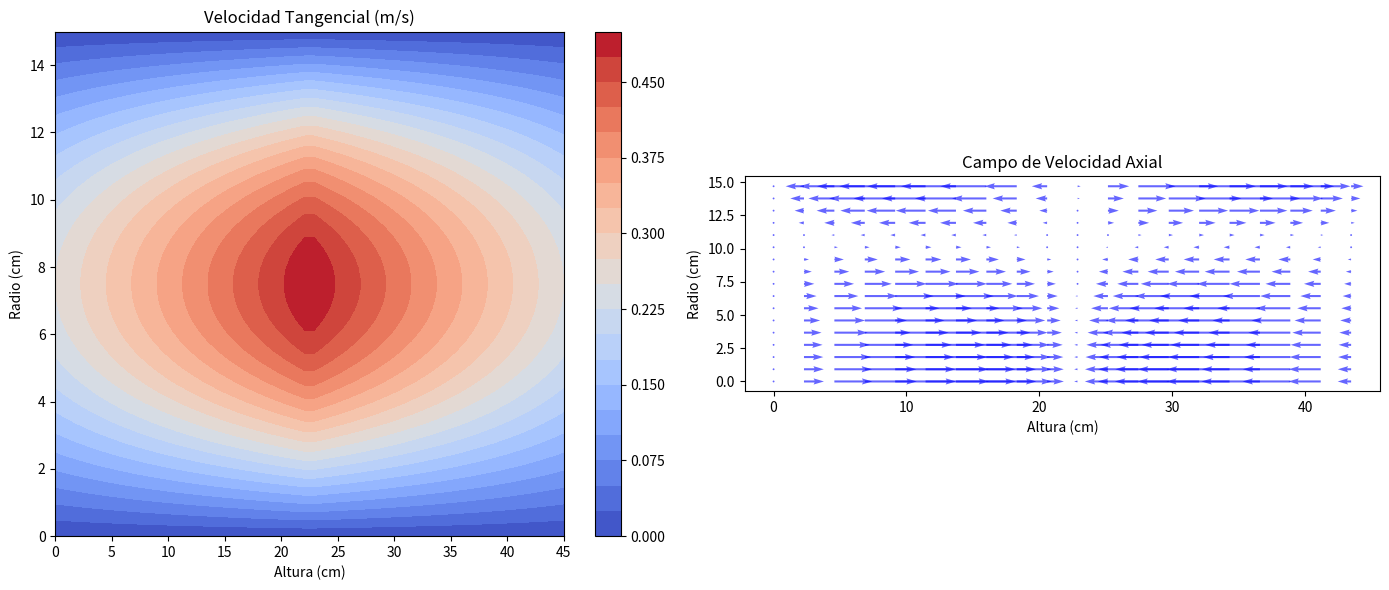
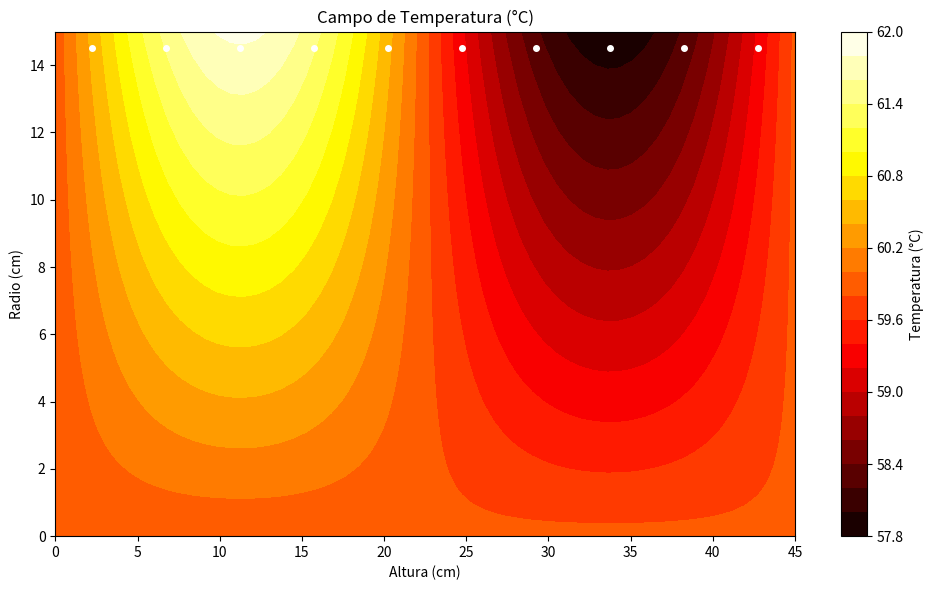
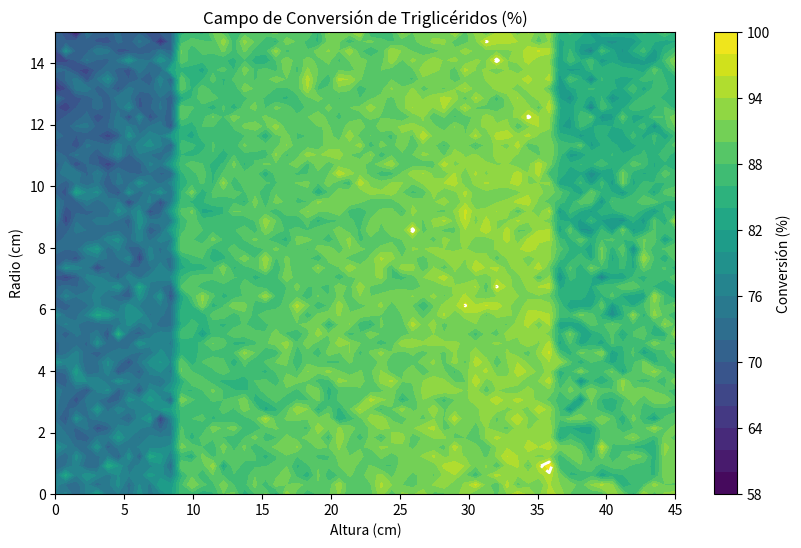

Source code (Python) for these figures, in order: (Note: this script raises an exception after producing the figures.)
"""
Práctica 9 - Parte E: Postproceso de Resultados CFD

Script para procesar resultados de simulación CFD de Ansys Fluent.
Genera visualizaciones de campos de velocidad, temperatura y conversión.

Autor: Sistema de Modelado de Biodiesel
"""

import numpy as np
import matplotlib.pyplot as plt
from matplotlib.patches import Circle
import json
import os


class PostprocesoCFD:
    """Procesador de resultados CFD de transesterificación"""

    def __init__(self):
        """Inicializar postprocesador"""
        print("=" * 70)
        print(" " * 15 + "POSTPROCESO DE SIMULACIÓN CFD")
        print("=" * 70)

        os.makedirs('resultados/campos_cfd', exist_ok=True)

    def generar_datos_sinteticos(self):
        """
        Generar datos sintéticos para demostración

        NOTA: En uso real, estos datos se cargarían desde archivos
        exportados de Fluent (formato .csv o .dat)
        """
        print("\n⚠️  Modo demostración: Generando datos sintéticos")
        print("    En producción, cargar datos desde Fluent Export")

        # Grid radial-axial (cilindro)
        nr = 50  # Puntos radiales
        nz = 60  # Puntos axiales

        # Geometría (reactor de 20 L)
        R = 0.15  # Radio 15 cm
        H = 0.45  # Altura 45 cm

        r = np.linspace(0, R, nr)
        z = np.linspace(0, H, nz)
        R_grid, Z_grid = np.meshgrid(r, z)

        # --- Campo de velocidades ---
        # Velocidad tangencial (rotación del ribbon impeller)
        # Mayor cerca del impulsor, menor cerca del centro y pared
        v_theta = np.zeros_like(R_grid)
        for i in range(nz):
            z_pos = z[i] / H
            # Perfil de velocidad: máximo a r = 0.7*R, decae hacia centro y pared
            v_theta[i, :] = 0.5 * np.sin(np.pi * r / R) * (1 - abs(z_pos - 0.5))

        # Velocidad axial (circulación)
        v_z = np.zeros_like(R_grid)
        for i in range(nz):
            # Ascendente en centro, descendente en pared
            v_z[i, :] = 0.2 * (1 - 2*(r/R)**2) * np.sin(2*np.pi*z[i]/H)

        # --- Campo de temperatura ---
        # Temperatura ligeramente no uniforme por serpentín
        T = 333 + 2 * np.sin(2*np.pi*Z_grid/H) * (R_grid/R)  # 333 K ± 2 K

        # --- Campo de conversión ---
        # Conversión aumenta con el tiempo de residencia (altura)
        # y es más uniforme cerca del impulsor (mezcla)
        conversion = np.zeros_like(R_grid)
        for i in range(nz):
            z_frac = z[i] / H
            r_frac = r / R
            # Mayor conversión a mayor altura (más tiempo)
            # Más uniforme en zona del ribbon (0.2 < z < 0.8)
            if 0.2 < z_frac < 0.8:
                conversion[i, :] = 85 + 10*z_frac + 2*np.random.randn(nr)
            else:
                conversion[i, :] = 70 + 15*z_frac + 5*(1-r_frac) + 3*np.random.randn(nr)

        conversion = np.clip(conversion, 0, 100)

        # --- Fracciones másicas de especies ---
        Y_TG = 0.75 * (1 - conversion/100)
        Y_FAME = 0.75 * (conversion/100)
        Y_MeOH = 0.25 * (1 - 0.8*conversion/100)
        Y_GL = 0.25 * (conversion/100)

        return {
            'r': r,
            'z': z,
            'R_grid': R_grid,
            'Z_grid': Z_grid,
            'v_theta': v_theta,
            'v_z': v_z,
            'T': T,
            'conversion': conversion,
            'Y_TG': Y_TG,
            'Y_FAME': Y_FAME,
            'Y_MeOH': Y_MeOH,
            'Y_GL': Y_GL
        }

    def graficar_campos_velocidad(self, datos):
        """Graficar campos de velocidad"""
        print("\n📊 Generando campos de velocidad...")

        fig, axes = plt.subplots(1, 2, figsize=(14, 6))

        # Velocidad tangencial
        im1 = axes[0].contourf(datos['Z_grid']*100, datos['R_grid']*100,
                               datos['v_theta'], levels=20, cmap='coolwarm')
        axes[0].set_xlabel('Altura (cm)')
        axes[0].set_ylabel('Radio (cm)')
        axes[0].set_title('Velocidad Tangencial (m/s)')
        plt.colorbar(im1, ax=axes[0])

        # Vectores de velocidad axial
        # Subsample para visualización clara
        skip = 3
        axes[1].quiver(datos['Z_grid'][::skip, ::skip]*100,
                      datos['R_grid'][::skip, ::skip]*100,
                      datos['v_z'][::skip, ::skip],
                      np.zeros_like(datos['v_z'][::skip, ::skip]),
                      scale=2, color='blue', alpha=0.6)
        axes[1].set_xlabel('Altura (cm)')
        axes[1].set_ylabel('Radio (cm)')
        axes[1].set_title('Campo de Velocidad Axial')
        axes[1].set_aspect('equal')

        plt.tight_layout()
        plt.savefig('resultados/campos_cfd/velocidad.png', dpi=150)
        print("  ✓ Guardado: resultados/campos_cfd/velocidad.png")

    def graficar_campo_temperatura(self, datos):
        """Graficar campo de temperatura"""
        print("\n🌡️  Generando campo de temperatura...")

        fig, ax = plt.subplots(figsize=(10, 6))

        im = ax.contourf(datos['Z_grid']*100, datos['R_grid']*100,
                        datos['T'] - 273.15, levels=20, cmap='hot')
        ax.set_xlabel('Altura (cm)')
        ax.set_ylabel('Radio (cm)')
        ax.set_title('Campo de Temperatura (°C)')
        cbar = plt.colorbar(im, ax=ax)
        cbar.set_label('Temperatura (°C)')

        # Marcar posición del serpentín
        for i in range(10):
            z_pos = (i + 0.5) * 0.45 / 10 * 100  # cm
            ax.plot([z_pos], [14.5], 'wo', markersize=4)

        plt.tight_layout()
        plt.savefig('resultados/campos_cfd/temperatura.png', dpi=150)
        print("  ✓ Guardado: resultados/campos_cfd/temperatura.png")

    def graficar_campo_conversion(self, datos):
        """Graficar campo de conversión"""
        print("\n📈 Generando campo de conversión...")

        fig, ax = plt.subplots(figsize=(10, 6))

        im = ax.contourf(datos['Z_grid']*100, datos['R_grid']*100,
                        datos['conversion'], levels=20, cmap='viridis')
        ax.set_xlabel('Altura (cm)')
        ax.set_ylabel('Radio (cm)')
        ax.set_title('Campo de Conversión de Triglicéridos (%)')
        cbar = plt.colorbar(im, ax=ax)
        cbar.set_label('Conversión (%)')

        # Línea de especificación 96.5%
        contour = ax.contour(datos['Z_grid']*100, datos['R_grid']*100,
                            datos['conversion'], levels=[96.5], colors='white',
                            linewidths=2, linestyles='dashed')
        ax.clabel(contour, inline=True, fontsize=10, fmt='96.5%')

        plt.tight_layout()
        plt.savefig('resultados/campos_cfd/conversion.png', dpi=150)
        print("  ✓ Guardado: resultados/campos_cfd/conversion.png")

    def graficar_especies(self, datos):
        """Graficar distribución de especies"""
        print("\n🧪 Generando distribución de especies...")

        fig, axes = plt.subplots(2, 2, figsize=(14, 12))

        especies = [
            ('Y_TG', 'Triglicérido (TG)', 'Reds'),
            ('Y_FAME', 'Biodiesel (FAME)', 'Greens'),
            ('Y_MeOH', 'Metanol (MeOH)', 'Blues'),
            ('Y_GL', 'Glicerol (GL)', 'Purples')
        ]

        for idx, (key, titulo, cmap) in enumerate(especies):
            ax = axes.flat[idx]
            im = ax.contourf(datos['Z_grid']*100, datos['R_grid']*100,
                           datos[key], levels=15, cmap=cmap)
            ax.set_xlabel('Altura (cm)')
            ax.set_ylabel('Radio (cm)')
            ax.set_title(f'Fracción Másica de {titulo}')
            plt.colorbar(im, ax=ax)

        plt.tight_layout()
        plt.savefig('resultados/campos_cfd/especies.png', dpi=150)
        print("  ✓ Guardado: resultados/campos_cfd/especies.png")

    def analizar_zonas_muertas(self, datos):
        """Identificar zonas de baja mezcla (zonas muertas)"""
        print("\n🔍 Analizando zonas de baja mezcla...")

        # Calcular magnitud de velocidad
        v_mag = np.sqrt(datos['v_theta']**2 + datos['v_z']**2)

        # Identificar zonas con velocidad < 10% del máximo
        umbral_zona_muerta = 0.1 * np.max(v_mag)
        zonas_muertas = v_mag < umbral_zona_muerta

        # Calcular porcentaje de volumen con zona muerta
        pct_zona_muerta = np.sum(zonas_muertas) / zonas_muertas.size * 100

        print(f"  - Velocidad máxima: {np.max(v_mag):.3f} m/s")
        print(f"  - Umbral zona muerta: {umbral_zona_muerta:.3f} m/s")
        print(f"  - Porcentaje de volumen con zona muerta: {pct_zona_muerta:.2f}%")

        # Graficar
        fig, ax = plt.subplots(figsize=(10, 6))

        im = ax.contourf(datos['Z_grid']*100, datos['R_grid']*100,
                        v_mag, levels=20, cmap='plasma')
        ax.contour(datos['Z_grid']*100, datos['R_grid']*100,
                  zonas_muertas, levels=[0.5], colors='white',
                  linewidths=2, linestyles='dashed')
        ax.set_xlabel('Altura (cm)')
        ax.set_ylabel('Radio (cm)')
        ax.set_title('Magnitud de Velocidad y Zonas de Baja Mezcla')
        cbar = plt.colorbar(im, ax=ax)
        cbar.set_label('|v| (m/s)')

        # Texto indicando zona muerta
        ax.text(0.5, 0.95, f'Zona muerta: {pct_zona_muerta:.1f}% del volumen',
               transform=ax.transAxes, ha='center', va='top',
               bbox=dict(boxstyle='round', facecolor='white', alpha=0.8),
               fontsize=12)

        plt.tight_layout()
        plt.savefig('resultados/campos_cfd/zonas_muertas.png', dpi=150)
        print("  ✓ Guardado: resultados/campos_cfd/zonas_muertas.png")

        return pct_zona_muerta

    def generar_perfiles_axiales(self, datos):
        """Generar perfiles axiales en diferentes radios"""
        print("\n📉 Generando perfiles axiales...")

        # Seleccionar 3 posiciones radiales
        nr = len(datos['r'])
        idx_radios = [nr//4, nr//2, 3*nr//4]
        labels = ['r = R/4 (centro)', 'r = R/2 (medio)', 'r = 3R/4 (pared)']

        fig, axes = plt.subplots(1, 3, figsize=(15, 5))

        # Conversión vs altura
        for idx, label in zip(idx_radios, labels):
            axes[0].plot(datos['z']*100, datos['conversion'][:, idx],
                        marker='o', label=label)
        axes[0].set_xlabel('Altura (cm)')
        axes[0].set_ylabel('Conversión (%)')
        axes[0].set_title('Conversión vs Altura')
        axes[0].legend()
        axes[0].grid(True, alpha=0.3)

        # Temperatura vs altura
        for idx, label in zip(idx_radios, labels):
            axes[1].plot(datos['z']*100, datos['T'][:, idx] - 273.15,
                        marker='s', label=label)
        axes[1].set_xlabel('Altura (cm)')
        axes[1].set_ylabel('Temperatura (°C)')
        axes[1].set_title('Temperatura vs Altura')
        axes[1].legend()
        axes[1].grid(True, alpha=0.3)

        # Velocidad tangencial vs altura
        for idx, label in zip(idx_radios, labels):
            axes[2].plot(datos['z']*100, datos['v_theta'][:, idx],
                        marker='^', label=label)
        axes[2].set_xlabel('Altura (cm)')
        axes[2].set_ylabel('Velocidad tangencial (m/s)')
        axes[2].set_title('Velocidad vs Altura')
        axes[2].legend()
        axes[2].grid(True, alpha=0.3)

        plt.tight_layout()
        plt.savefig('resultados/campos_cfd/perfiles_axiales.png', dpi=150)
        print("  ✓ Guardado: resultados/campos_cfd/perfiles_axiales.png")

    def generar_reporte(self, datos, pct_zona_muerta):
        """Generar reporte de resultados"""
        print("\n📄 Generando reporte de resultados...")

        # Calcular estadísticas
        conversion_promedio = np.mean(datos['conversion'])
        conversion_std = np.std(datos['conversion'])
        conversion_min = np.min(datos['conversion'])
        conversion_max = np.max(datos['conversion'])

        T_promedio = np.mean(datos['T']) - 273.15
        T_std = np.std(datos['T'])

        reporte = {
            'simulacion': {
                'tipo': 'CFD Transitorio',
                'software': 'Ansys Fluent',
                'modelo_turbulencia': 'k-epsilon',
                'modelo_cinetico': '3 pasos reversibles',
                'malla': 'Estructurada cilíndrica'
            },
            'estadisticas_conversion': {
                'promedio_pct': float(conversion_promedio),
                'desviacion_estandar_pct': float(conversion_std),
                'minimo_pct': float(conversion_min),
                'maximo_pct': float(conversion_max)
            },
            'estadisticas_temperatura': {
                'promedio_C': float(T_promedio),
                'desviacion_estandar_C': float(T_std)
            },
            'analisis_mezcla': {
                'porcentaje_zona_muerta': float(pct_zona_muerta),
                'calidad_mezcla': 'Buena' if pct_zona_muerta < 5 else 'Aceptable' if pct_zona_muerta < 10 else 'Pobre'
            },
            'conclusiones': [
                f"Conversión promedio de {conversion_promedio:.1f}% ± {conversion_std:.1f}%",
                f"Temperatura uniforme: {T_promedio:.1f}°C ± {T_std:.1f}°C",
                f"Zonas de baja mezcla: {pct_zona_muerta:.1f}% del volumen"
            ]
        }

        with open('resultados/campos_cfd/reporte_cfd.json', 'w', encoding='utf-8') as f:
            json.dump(reporte, f, indent=2, ensure_ascii=False)

        print("  ✓ Guardado: resultados/campos_cfd/reporte_cfd.json")

        # Imprimir resumen
        print("\n" + "=" * 70)
        print(" " * 20 + "RESUMEN DE RESULTADOS")
        print("=" * 70)
        print(f"Conversión promedio:     {conversion_promedio:.2f}% ± {conversion_std:.2f}%")
        print(f"Conversión mínima:       {conversion_min:.2f}%")
        print(f"Conversión máxima:       {conversion_max:.2f}%")
        print(f"Temperatura promedio:    {T_promedio:.2f}°C ± {T_std:.2f}°C")
        print(f"Zonas de baja mezcla:    {pct_zona_muerta:.2f}% del volumen")
        print(f"Calidad de mezcla:       {reporte['analisis_mezcla']['calidad_mezcla']}")
        print("=" * 70)


def main():
    """Función principal"""
    postproc = PostprocesoCFD()

    # Generar/cargar datos
    datos = postproc.generar_datos_sinteticos()

    # Generar visualizaciones
    postproc.graficar_campos_velocidad(datos)
    postproc.graficar_campo_temperatura(datos)
    postproc.graficar_campo_conversion(datos)
    postproc.graficar_especies(datos)

    # Análisis avanzado
    pct_zona_muerta = postproc.analizar_zonas_muertas(datos)
    postproc.generar_perfiles_axiales(datos)

    # Reporte
    postproc.generar_reporte(datos, pct_zona_muerta)

    print("\n" + "=" * 70)
    print(" " * 20 + "✅ POSTPROCESO COMPLETADO")
    print("=" * 70)
    print("\nArchivos generados en resultados/campos_cfd/:")
    print("  - velocidad.png")
    print("  - temperatura.png")
    print("  - conversion.png")
    print("  - especies.png")
    print("  - zonas_muertas.png")
    print("  - perfiles_axiales.png")
    print("  - reporte_cfd.json")
    print("\nRevisa analisis.md para interpretar los resultados.")
    print("=" * 70)


if __name__ == "__main__":
    main()
